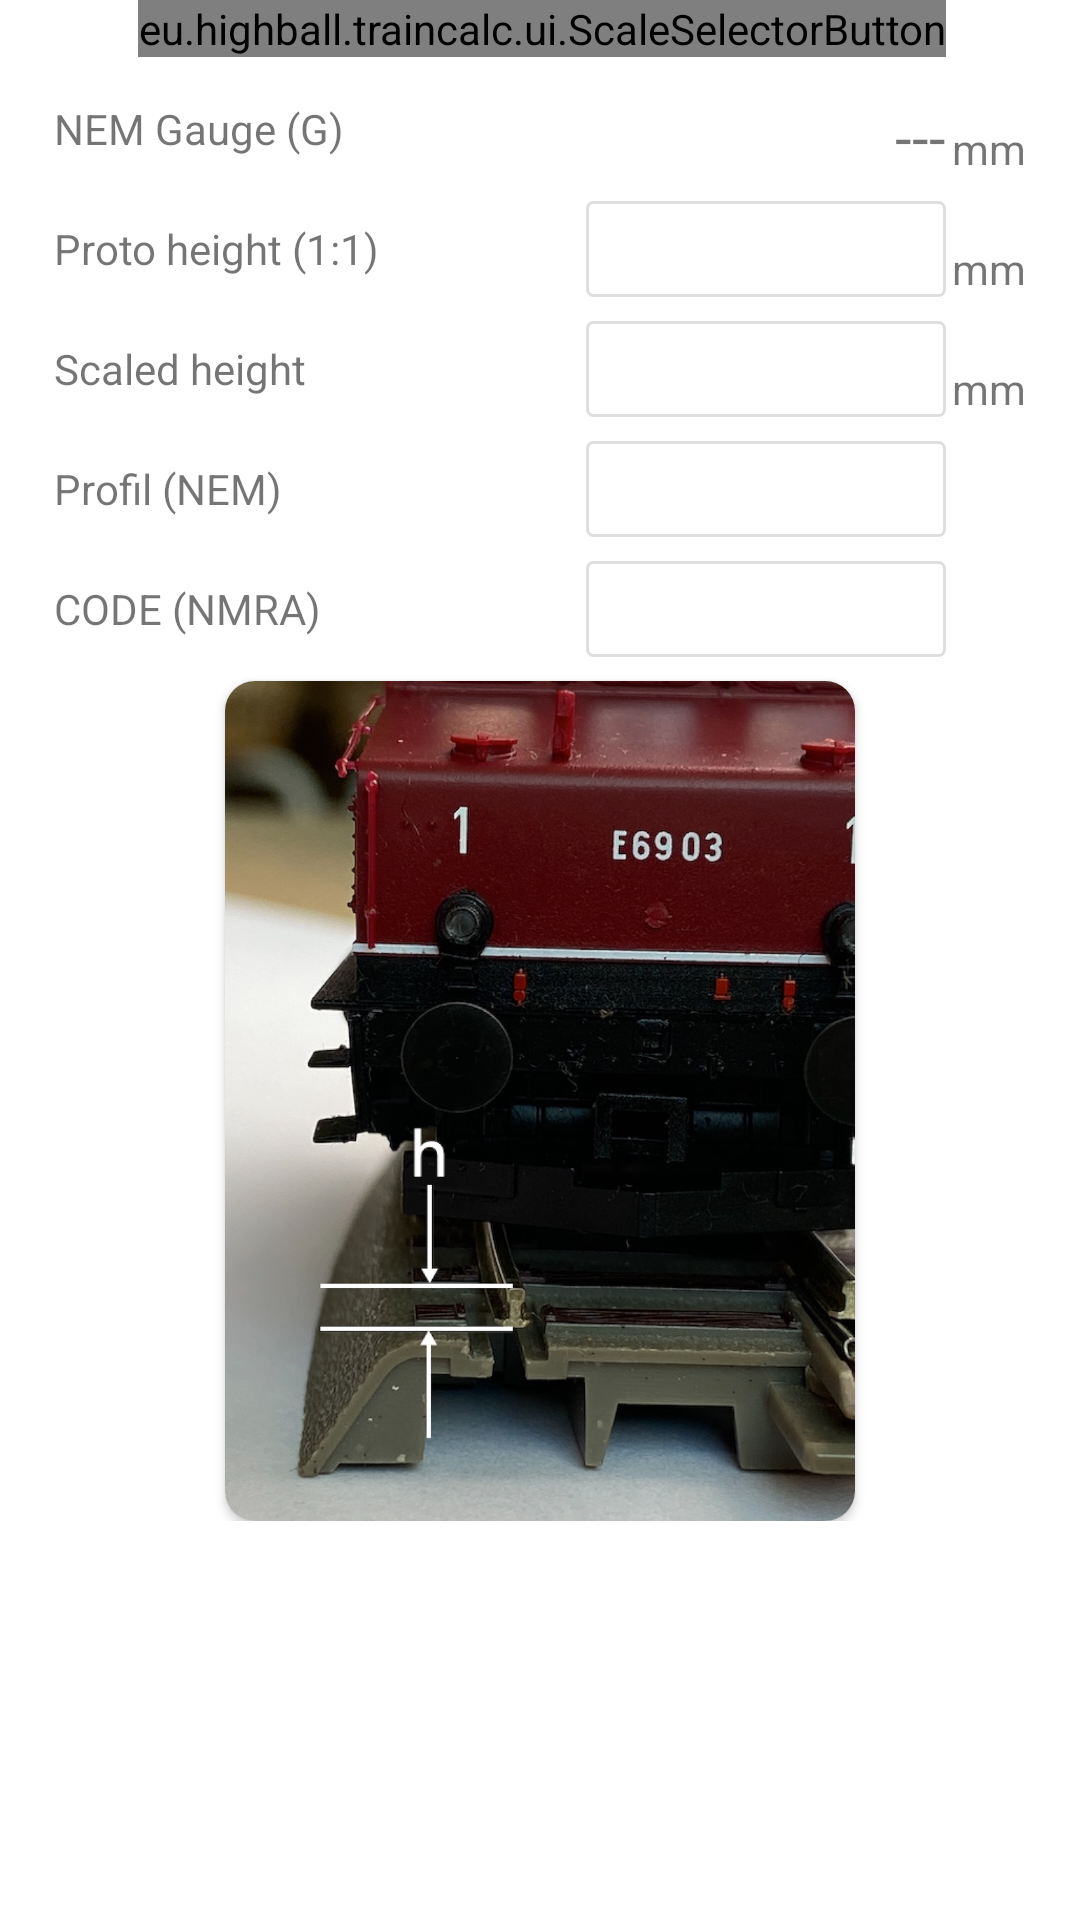

Reconstruct the res/layout file that produces this screen, plus the resources it refers to.
<!-- AndroidManifest.xml: application theme Theme.TrainCalc -->
<!-- res/layout/fragment_rail_height.xml -->
<?xml version="1.0" encoding="utf-8"?>
<ScrollView xmlns:app="http://schemas.android.com/apk/res-auto"
    xmlns:tools="http://schemas.android.com/tools"
    android:layout_height="match_parent"
    android:layout_width="match_parent"
    xmlns:android="http://schemas.android.com/apk/res/android">
    <androidx.constraintlayout.widget.ConstraintLayout
        android:layout_width="match_parent"
        android:layout_height="match_parent"
        tools:context=".ui.TrackDistanceFragment">

        <TextView
            android:id="@+id/tvGaugeScale"
            android:layout_width="wrap_content"
            android:layout_height="56dp"
            android:layout_marginStart="18dp"
            android:gravity="center_vertical"
            android:text="@string/label_scale"
            app:layout_constraintBottom_toBottomOf="@+id/btnScale"
            app:layout_constraintStart_toStartOf="parent" />

        <eu.highball.traincalc.ui.ScaleSelectorButton
            android:id="@+id/btnScale"
            android:layout_width="wrap_content"
            android:layout_height="wrap_content"
            android:orientation="vertical"
            app:layout_constraintEnd_toEndOf="@+id/txtNemGauge"
            app:layout_constraintTop_toTopOf="parent"
            app:name="--"
            app:norm="---"
            app:scale="1:--" />

        <TextView
            android:id="@+id/lblNemGauge"
            android:layout_width="wrap_content"
            android:layout_height="32dp"
            android:gravity="center_vertical"
            android:text="@string/label_nem_gauge"
            app:layout_constraintBottom_toBottomOf="@+id/txtNemGauge"
            app:layout_constraintStart_toStartOf="@+id/tvGaugeScale" />

        <TextView
            android:id="@+id/txtNemGauge"
            android:layout_width="wrap_content"
            android:layout_height="32dp"
            android:layout_marginTop="8dp"
            android:layout_marginEnd="2dp"
            android:gravity="bottom"
            android:text="---"
            android:textSize="20sp"
            app:layout_constraintEnd_toStartOf="@+id/lblNemGaugeMm"
            app:layout_constraintTop_toBottomOf="@+id/btnScale" />

        <TextView
            android:id="@+id/lblNemGaugeMm"
            android:layout_width="wrap_content"
            android:layout_height="32dp"
            android:layout_marginEnd="18dp"
            android:gravity="bottom"
            android:text="mm"
            app:layout_constraintEnd_toEndOf="parent"
            app:layout_constraintTop_toTopOf="@+id/lblNemGauge" />


        <TextView
            android:id="@+id/lblRailHeightProto"
            android:layout_width="wrap_content"
            android:layout_height="32dp"
            android:layout_marginTop="8dp"
            android:gravity="center_vertical"
            android:text="@string/label_rail_height_proto"
            app:layout_constraintStart_toStartOf="@+id/lblNemGauge"
            app:layout_constraintTop_toBottomOf="@+id/txtNemGauge" />

        <EditText
            android:id="@+id/etnRailHeightProto"
            android:layout_width="120dp"
            android:layout_height="32dp"
            android:background="@drawable/edit_text_border"
            android:ems="10"
            android:inputType="numberDecimal"
            android:minHeight="48dp"
            app:layout_constraintEnd_toEndOf="@+id/txtNemGauge"
            app:layout_constraintTop_toTopOf="@+id/lblRailHeightProto" />

        <TextView
            android:id="@+id/lblRailHeightProtoMm"
            android:layout_width="wrap_content"
            android:layout_height="32dp"
            android:gravity="bottom"
            android:text="mm"
            app:layout_constraintEnd_toEndOf="@+id/lblNemGaugeMm"
            app:layout_constraintTop_toTopOf="@+id/lblRailHeightProto" />


        <TextView
            android:id="@+id/lblRailHeightScaled"
            android:layout_width="wrap_content"
            android:layout_height="32dp"
            android:layout_marginTop="8dp"
            android:gravity="center_vertical"
            android:text="@string/label_rail_height_scaled"
            app:layout_constraintStart_toStartOf="@+id/lblNemGauge"
            app:layout_constraintTop_toBottomOf="@+id/lblRailHeightProto" />

        <EditText
            android:id="@+id/etnRailHeightScaled"
            android:layout_width="120dp"
            android:layout_height="32dp"
            android:background="@drawable/edit_text_border"
            android:ems="10"
            android:inputType="numberDecimal"
            android:minHeight="48dp"
            app:layout_constraintEnd_toEndOf="@+id/txtNemGauge"
            app:layout_constraintTop_toTopOf="@+id/lblRailHeightScaled" />

        <TextView
            android:id="@+id/lblRailHeightScaledMm"
            android:layout_width="wrap_content"
            android:layout_height="32dp"
            android:gravity="bottom"
            android:text="mm"
            app:layout_constraintEnd_toEndOf="@+id/lblNemGaugeMm"
            app:layout_constraintTop_toTopOf="@+id/lblRailHeightScaled" />



        <TextView
            android:id="@+id/lblRailHeightNEMProfil"
            android:layout_width="wrap_content"
            android:layout_height="32dp"
            android:layout_marginTop="8dp"
            android:gravity="center_vertical"
            android:text="@string/label_rail_height_nem_profil"
            app:layout_constraintStart_toStartOf="@+id/lblNemGauge"
            app:layout_constraintTop_toBottomOf="@+id/lblRailHeightScaled" />

        <EditText
            android:id="@+id/etnRailHeightNEMProfil"
            android:layout_width="120dp"
            android:layout_height="32dp"
            android:background="@drawable/edit_text_border"
            android:ems="10"
            android:inputType="number"
            android:minHeight="48dp"
            app:layout_constraintEnd_toEndOf="@+id/txtNemGauge"
            app:layout_constraintTop_toTopOf="@+id/lblRailHeightNEMProfil" />


        <TextView
            android:id="@+id/lblRailHeightNMRACode"
            android:layout_width="wrap_content"
            android:layout_height="32dp"
            android:layout_marginTop="8dp"
            android:gravity="center_vertical"
            android:text="@string/label_rail_height_nmra_code"
            app:layout_constraintStart_toStartOf="@+id/lblNemGauge"
            app:layout_constraintTop_toBottomOf="@+id/lblRailHeightNEMProfil" />

        <EditText
            android:id="@+id/etnRailHeightNMRACode"
            android:layout_width="120dp"
            android:layout_height="32dp"
            android:background="@drawable/edit_text_border"
            android:ems="10"
            android:inputType="number"
            android:minHeight="48dp"
            app:layout_constraintEnd_toEndOf="@+id/txtNemGauge"
            app:layout_constraintTop_toTopOf="@+id/lblRailHeightNMRACode" />


        <androidx.cardview.widget.CardView
            android:id="@+id/cardView"
            android:layout_width="wrap_content"
            android:layout_height="wrap_content"
            android:layout_marginTop="8dp"
            app:cardCornerRadius="10dp"
            app:layout_constraintEnd_toEndOf="parent"
            app:layout_constraintHorizontal_bias="0.5"
            app:layout_constraintStart_toStartOf="parent"
            app:layout_constraintTop_toBottomOf="@+id/lblRailHeightNMRACode">


            <ImageView
                android:id="@+id/imageView2"
                android:layout_width="210dp"
                android:layout_height="280dp"
                android:contentDescription="Gauge Image"
                android:src="@drawable/img_rail_height"
                app:srcCompat="@drawable/img_rail_height" />
        </androidx.cardview.widget.CardView>


    </androidx.constraintlayout.widget.ConstraintLayout>
</ScrollView>
<!-- resources referenced by this layout -->
<resources>
  <!-- drawable edit_text_border (drawable) -->
  <?xml version="1.0" encoding="utf-8"?>
  <shape xmlns:android="http://schemas.android.com/apk/res/android"
      android:shape="rectangle"
      >
      <corners android:radius="2dp" />
      <solid android:color="#00C0C0C0">
  
      </solid>
      <stroke
          android:width="1dp"
          android:color="#40808080" />
  </shape>
  <!-- drawable img_rail_height: jpg bitmap (drawable, 256124 bytes) -->
  <string name="label_nem_gauge">NEM Gauge (G)</string>
  <string name="label_rail_height_nem_profil">Profil (NEM)</string>
  <string name="label_rail_height_nmra_code">CODE (NMRA)</string>
  <string name="label_rail_height_proto">Proto height (1:1)</string>
  <string name="label_rail_height_scaled">Scaled height</string>
  <string name="label_scale">Scale</string>
  <style name="Theme.TrainCalc" parent="Theme.MaterialComponents.DayNight.DarkActionBar">
          
          <item name="colorPrimary">@color/hb_lgray</item>
          <item name="colorPrimaryVariant">@color/white</item>
          <item name="colorOnPrimary">@color/white</item>
          
          <item name="colorSecondary">@color/hb_lgray</item>
          <item name="colorSecondaryVariant">@color/hb_lgray</item>
          <item name="colorOnSecondary">@color/hb_gray</item>
          
          <item name="android:windowLightStatusBar">true</item>
          <item name="android:statusBarColor" tools:targetApi="l">?attr/colorPrimaryVariant</item>
          
      </style>
  <color name="hb_lgray">#FFA0A0B0</color>
  <color name="white">#FFFFFFFF</color>
  <color name="hb_gray">#FF303050</color>
</resources>
